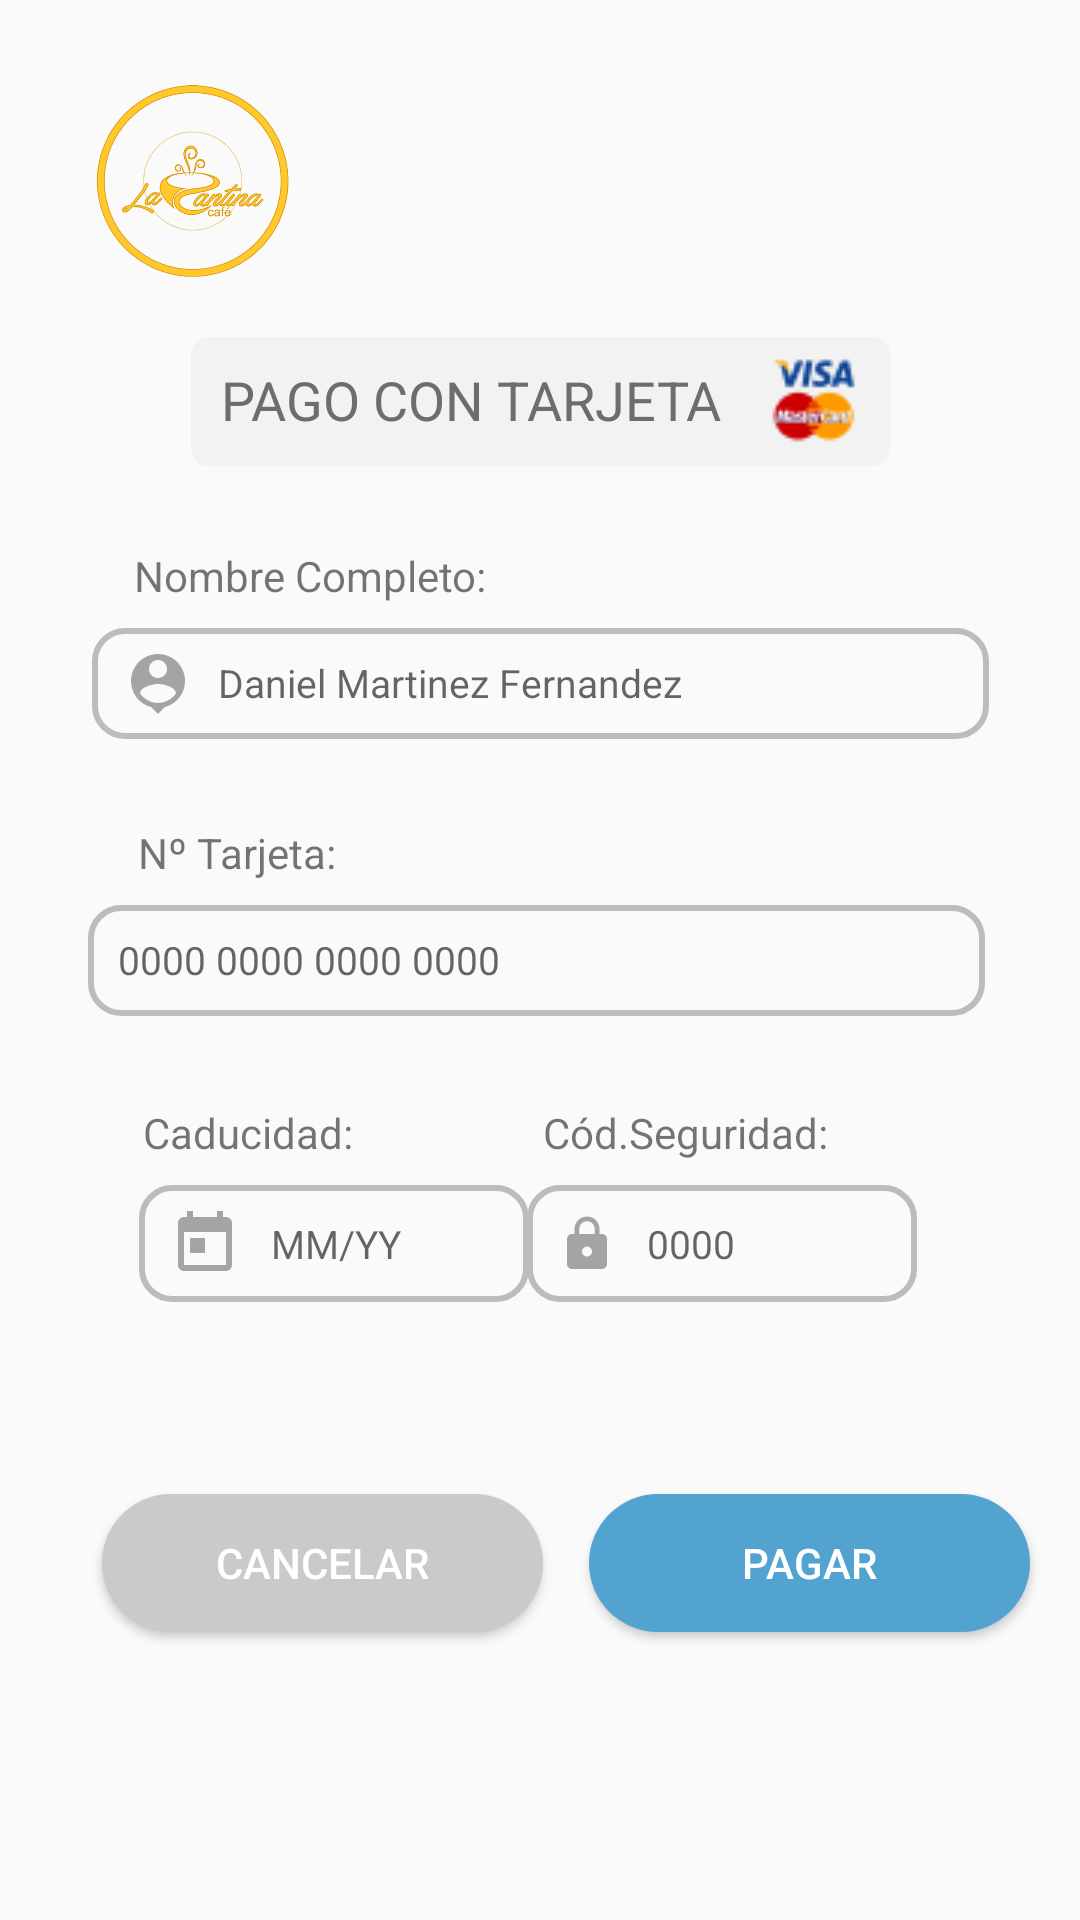

Layout XML and referenced resources for this Android screen:
<!-- AndroidManifest.xml: application theme AppTheme -->
<!-- res/layout/fragment_tarjeta_credito.xml -->
<?xml version="1.0" encoding="utf-8"?>
<androidx.constraintlayout.widget.ConstraintLayout xmlns:android="http://schemas.android.com/apk/res/android"
    xmlns:app="http://schemas.android.com/apk/res-auto"
    xmlns:tools="http://schemas.android.com/tools"
    android:layout_width="match_parent"
    android:layout_height="match_parent"
    tools:context=".TarjetaCreditoFragment">

    <EditText
        android:id="@+id/caducidad3"
        android:layout_width="130dp"
        android:layout_height="39dp"
        android:background="@drawable/button_rounded_border_formulario"
        android:drawableStart="@drawable/candado"
        android:drawablePadding="10dp"
        android:ems="10"
        android:hint="0000"
        android:inputType="number"
        android:padding="10dp"
        android:textSize="13dp"
        app:layout_constraintBottom_toBottomOf="parent"
        app:layout_constraintEnd_toEndOf="parent"
        app:layout_constraintHorizontal_bias="0.764"
        app:layout_constraintStart_toStartOf="parent"
        app:layout_constraintTop_toTopOf="parent"
        app:layout_constraintVertical_bias="0.657" />

    <EditText
        android:id="@+id/caducidad5"
        android:layout_width="130dp"
        android:layout_height="39dp"
        android:background="@drawable/button_rounded_border_formulario"
        android:drawableStart="@drawable/ic_baseline_today_24"
        android:drawablePadding="10dp"
        android:ems="10"
        android:hint="MM/YY"
        android:inputType="textPersonName"
        android:padding="10dp"
        android:textSize="13dp"
        app:layout_constraintBottom_toBottomOf="parent"
        app:layout_constraintEnd_toEndOf="parent"
        app:layout_constraintHorizontal_bias="0.202"
        app:layout_constraintStart_toStartOf="parent"
        app:layout_constraintTop_toTopOf="parent"
        app:layout_constraintVertical_bias="0.657" />

    <ImageView
        android:id="@+id/logo"
        android:layout_width="83dp"
        android:layout_height="71dp"
        android:layout_marginStart="16dp"
        android:layout_marginTop="24dp"
        android:src="@drawable/cantina"
        app:layout_constraintEnd_toEndOf="parent"
        app:layout_constraintHorizontal_bias="0.028"
        app:layout_constraintStart_toStartOf="parent"
        app:layout_constraintTop_toTopOf="parent" />


    <Button
        android:id="@+id/pagar"
        android:layout_width="147dp"
        android:layout_height="46dp"
        android:layout_marginBottom="96dp"
        android:background="@drawable/button_rounded_pagar"
        android:padding="10dp"
        android:text="PAGAR"
        android:textColor="@color/colorBlanco"
        app:layout_constraintBottom_toBottomOf="parent"
        app:layout_constraintEnd_toEndOf="parent"
        app:layout_constraintHorizontal_bias="0.481"
        app:layout_constraintStart_toEndOf="@+id/cancelar" />

    <Button
        android:id="@+id/cancelar"
        android:layout_width="147dp"
        android:layout_height="46dp"
        android:layout_marginBottom="96dp"
        android:background="@drawable/button_rounded_cancelar"
        android:padding="10dp"
        android:text="CANCELAR"
        android:textColor="@color/colorBlanco"
        app:layout_constraintBottom_toBottomOf="parent"
        app:layout_constraintEnd_toEndOf="parent"
        app:layout_constraintHorizontal_bias="0.159"
        app:layout_constraintStart_toStartOf="parent" />



    <EditText
        android:id="@+id/numerotarjeta"
        android:layout_width="299dp"
        android:layout_height="37dp"
        android:background="@drawable/button_rounded_border_formulario"
        android:drawableStart="@drawable/ic_baseline_person_pin_24"
        android:drawablePadding="8dp"
        android:ems="10"
        android:hint="Daniel Martinez Fernandez"
        android:inputType="textPersonName"
        android:padding="10dp"
        android:textSize="13dp"
        app:layout_constraintBottom_toBottomOf="parent"
        app:layout_constraintEnd_toEndOf="parent"
        app:layout_constraintStart_toStartOf="parent"
        app:layout_constraintTop_toTopOf="parent"
        app:layout_constraintVertical_bias="0.347" />

    <TextView
        android:id="@+id/textView3"
        android:layout_width="wrap_content"
        android:layout_height="wrap_content"
        android:layout_marginBottom="8dp"
        android:text="Nombre Completo:"
        app:layout_constraintBottom_toTopOf="@+id/numerotarjeta"
        app:layout_constraintEnd_toEndOf="parent"
        app:layout_constraintHorizontal_bias="0.184"
        app:layout_constraintStart_toStartOf="parent" />

    <TextView
        android:id="@+id/textView4"
        android:layout_width="wrap_content"
        android:layout_height="wrap_content"
        android:layout_marginBottom="8dp"
        android:text="Nº Tarjeta:"
        app:layout_constraintBottom_toTopOf="@+id/nombre2"
        app:layout_constraintEnd_toEndOf="parent"
        app:layout_constraintHorizontal_bias="0.156"
        app:layout_constraintStart_toStartOf="parent" />

    <TextView
        android:id="@+id/textView5"
        android:layout_width="wrap_content"
        android:layout_height="wrap_content"
        android:layout_marginBottom="8dp"
        android:text="Caducidad:"
        app:layout_constraintBottom_toTopOf="@+id/caducidad5"
        app:layout_constraintEnd_toEndOf="parent"
        app:layout_constraintHorizontal_bias="0.164"
        app:layout_constraintStart_toStartOf="parent" />

    <TextView
        android:id="@+id/textView6"
        android:layout_width="wrap_content"
        android:layout_height="wrap_content"
        android:layout_marginBottom="8dp"
        android:text="Cód.Seguridad:"
        android:paddingLeft="11dp"
        app:layout_constraintBottom_toTopOf="@+id/caducidad3"
        app:layout_constraintEnd_toEndOf="parent"
        app:layout_constraintHorizontal_bias="0.669"
        app:layout_constraintStart_toStartOf="parent" />

    <EditText
        android:id="@+id/tarjeta"
        android:layout_width="233dp"
        android:layout_height="43dp"
        android:background="@drawable/button_rounded2"
        android:drawableEnd="@drawable/pago4"
        android:ems="10"
        android:inputType="textPersonName"
        android:padding="10dp"
        android:text="PAGO CON TARJETA"
        android:textColor="@color/colorGris2"

        app:layout_constraintBottom_toBottomOf="parent"
        app:layout_constraintEnd_toEndOf="parent"
        app:layout_constraintStart_toStartOf="parent"
        app:layout_constraintTop_toTopOf="parent"
        app:layout_constraintVertical_bias="0.188" />

    <EditText
        android:id="@+id/nombre2"
        android:layout_width="299dp"
        android:layout_height="37dp"
        android:background="@drawable/button_rounded_border_formulario"
        android:drawableStart="@drawable/ic_baseline_credit_card_24"
        android:drawablePadding="10dp"
        android:ems="10"
        android:hint="0000 0000 0000 0000"
        android:inputType="number"
        android:padding="10dp"
        android:textSize="13dp"
        app:layout_constraintBottom_toBottomOf="parent"
        app:layout_constraintEnd_toEndOf="parent"
        app:layout_constraintHorizontal_bias="0.482"
        app:layout_constraintStart_toStartOf="parent"
        app:layout_constraintTop_toTopOf="parent" />



</androidx.constraintlayout.widget.ConstraintLayout>
<!-- resources referenced by this layout -->
<resources>
  <color name="colorBlanco">#FFFFFF</color>
  <color name="colorGris2">#6D6D6D</color>
  <!-- drawable button_rounded2 (drawable) -->
  <?xml version="1.0" encoding="utf-8"?>
  <shape xmlns:tools="http://schemas.android.com/tools" xmlns:android="http://schemas.android.com/apk/res/android">
      <corners android:radius="6dp"/>
      <solid android:color="#F2F2F2"/>
  </shape>
  <!-- drawable button_rounded_border_formulario (drawable) -->
  <?xml version="1.0" encoding="utf-8"?>
  <shape xmlns:android="http://schemas.android.com/apk/res/android">
      <corners android:radius="10dp"/>
      <stroke
          android:width="2dp"
          android:color="@color/colorGris"/>
  </shape>
  <!-- drawable button_rounded_cancelar (drawable) -->
  <?xml version="1.0" encoding="utf-8"?>
  <shape xmlns:android="http://schemas.android.com/apk/res/android">
      <corners android:radius="30dp"/>
      <solid android:color="#CACACA"/>
  </shape>
  <!-- drawable button_rounded_pagar (drawable) -->
  <?xml version="1.0" encoding="utf-8"?>
  <shape xmlns:android="http://schemas.android.com/apk/res/android">
      <corners android:radius="30dp"/>
      <solid android:color="#52A3D0"/>
  </shape>
  <!-- drawable candado (drawable) -->
  <vector android:height="20dp" android:tint="#A4A4A4"
      android:viewportHeight="24" android:viewportWidth="24"
      android:width="20dp" xmlns:android="http://schemas.android.com/apk/res/android">
      <path android:fillColor="@android:color/white" android:pathData="M18,8h-1L17,6c0,-2.76 -2.24,-5 -5,-5S7,3.24 7,6v2L6,8c-1.1,0 -2,0.9 -2,2v10c0,1.1 0.9,2 2,2h12c1.1,0 2,-0.9 2,-2L20,10c0,-1.1 -0.9,-2 -2,-2zM12,17c-1.1,0 -2,-0.9 -2,-2s0.9,-2 2,-2 2,0.9 2,2 -0.9,2 -2,2zM15.1,8L8.9,8L8.9,6c0,-1.71 1.39,-3.1 3.1,-3.1 1.71,0 3.1,1.39 3.1,3.1v2z"/>
  </vector>
  <!-- drawable cantina: png bitmap (drawable, 43165 bytes) -->
  <!-- drawable ic_baseline_person_pin_24 (drawable) -->
  <vector android:height="24dp" android:tint="#A4A4A4"
      android:viewportHeight="24" android:viewportWidth="24"
      android:width="24dp" xmlns:android="http://schemas.android.com/apk/res/android">
      <path android:fillColor="@android:color/white" android:pathData="M12,2c-4.97,0 -9,4.03 -9,9 0,4.17 2.84,7.67 6.69,8.69L12,22l2.31,-2.31C18.16,18.67 21,15.17 21,11c0,-4.97 -4.03,-9 -9,-9zM12,4c1.66,0 3,1.34 3,3s-1.34,3 -3,3 -3,-1.34 -3,-3 1.34,-3 3,-3zM12,18.3c-2.5,0 -4.71,-1.28 -6,-3.22 0.03,-1.99 4,-3.08 6,-3.08 1.99,0 5.97,1.09 6,3.08 -1.29,1.94 -3.5,3.22 -6,3.22z"/>
  </vector>
  <!-- drawable ic_baseline_today_24 (drawable) -->
  <vector android:height="24dp" android:tint="#A4A4A4"
      android:viewportHeight="24" android:viewportWidth="24"
      android:width="24dp" xmlns:android="http://schemas.android.com/apk/res/android">
      <path android:fillColor="@android:color/white" android:pathData="M19,3h-1L18,1h-2v2L8,3L8,1L6,1v2L5,3c-1.11,0 -1.99,0.9 -1.99,2L3,19c0,1.1 0.89,2 2,2h14c1.1,0 2,-0.9 2,-2L21,5c0,-1.1 -0.9,-2 -2,-2zM19,19L5,19L5,8h14v11zM7,10h5v5L7,15z"/>
  </vector>
  <!-- drawable pago4: png bitmap (drawable, 1858 bytes) -->
  <style name="AppTheme" parent="Theme.AppCompat.Light.DarkActionBar">
          
          <item name="colorPrimary">@color/colorApp</item>
          <item name="colorPrimaryDark">@color/colorApp</item>
          <item name="colorAccent">@color/colorAccent</item>
  
          <item name="windowActionBar">false</item>
          <item name="windowNoTitle">true</item>
      </style>
  <color name="colorGris">#bcbcbc</color>
  <color name="colorApp">#FAB314</color>
  <color name="colorAccent">#FAB314</color>
</resources>
